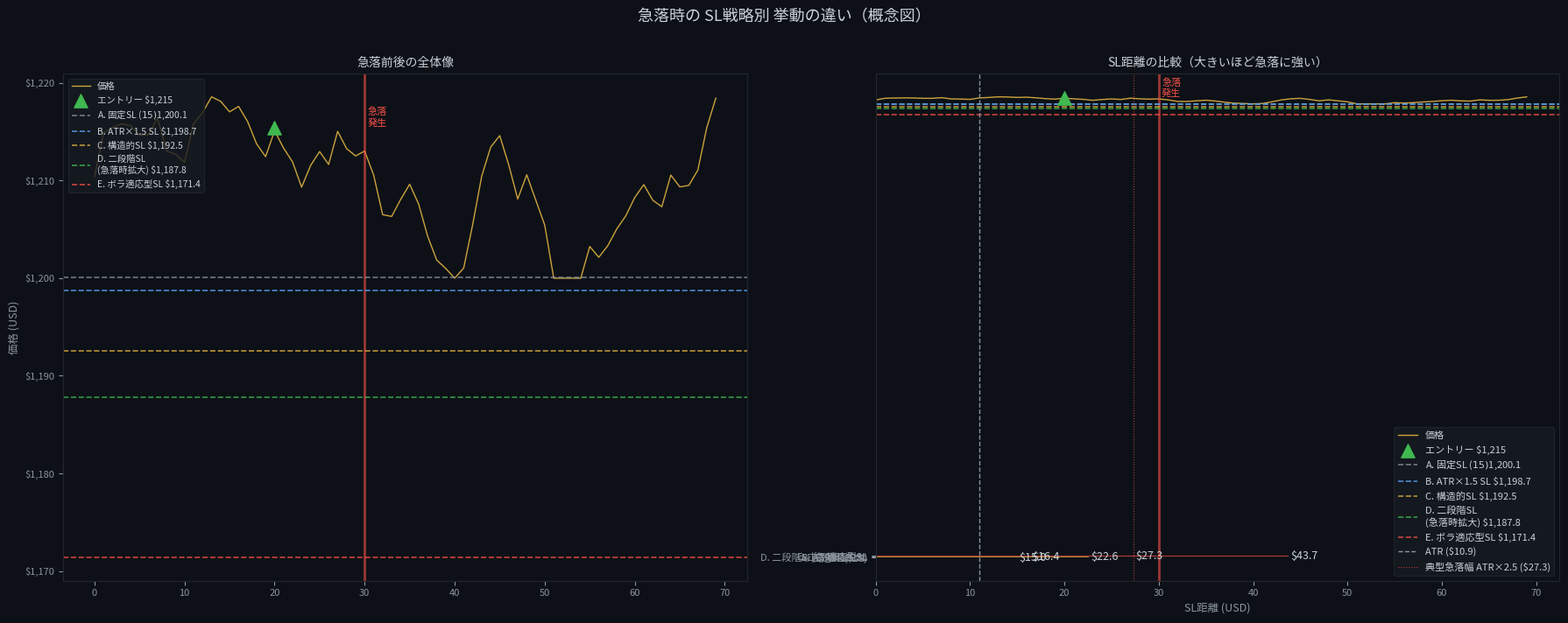

Generate this figure with matplotlib: (Note: this script raises an exception after producing the figure.)
"""
XAUUSD 急落対応 ストップロス設計・比較分析
==========================================
【問題の構造】
  急激な下落(フラッシュクラッシュ・指標ショック等)では:
  1. スリッページ: SL価格を大きくギャップして約定 → 予定外の損失
  2. 誤刈り:      一時的な急落が回復する前にSLを刈られる
  3. 連続損失:    タイトなSLは通常の値動きでも刈られやすい

【分析する5つのSL戦略】
  A. 固定SL         : 一定USD額（ベースライン）
  B. ATR倍率SL      : ATR×N（ボラ適応型）
  C. 構造的SL       : 直近スイング安値の下（意味のある水準）
  D. 二段階SL       : タイトなSL + 急落バッファゾーンで猶予を持たせる
  E. ボラティリティ  : ATRが急上昇したらSLを自動拡大、平時はタイト
     適応型SL

【比較指標】
  - 総損失(pips)、SL刈られ回数
  - スリッページ超過損失
  - 急落後の回復取り逃がし率
  - 最大連続損失
"""

import pandas as pd
import numpy as np
import matplotlib
matplotlib.rcParams['font.family'] = 'Noto Sans CJK JP'
matplotlib.rcParams['axes.unicode_minus'] = False
import matplotlib.pyplot as plt
import matplotlib.gridspec as gridspec
import matplotlib.patches as mpatches
from scipy.signal import argrelextrema
import warnings, json
warnings.filterwarnings('ignore')

# ============================================================
# 定数
# ============================================================
SPREAD_USD  = 0.30
UNIT_LOT    = 1.0
ATR_PERIOD  = 14
CRASH_THR   = 2.5   # ATR×N以上の1本下落を「急落」と定義

# ============================================================
# データ生成（急落イベントを明示的に含む）
# ============================================================

def generate_xauusd_with_crashes(n: int = 5000, seed: int = 42) -> pd.DataFrame:
    """
    XAUUSD を模した合成データ
    通常の値動きに加えて急落イベント（ギャップダウン）を含む
    """
    np.random.seed(seed)
    rng   = np.random.default_rng(seed)
    dates = pd.date_range('2021-01-01', periods=n, freq='h')

    price  = 1800.0
    prices = [price]
    vol_base = 0.003    # 通常ボラティリティ（約0.3%/H1）

    crash_schedule = set()
    # 急落イベントをランダムに配置（全体の約1.5%）
    n_crashes = max(5, int(n * 0.015))
    crash_bars = rng.choice(range(200, n-100), size=n_crashes, replace=False)
    for b in crash_bars:
        crash_schedule.add(int(b))

    crash_magnitudes = {}
    for b in crash_bars:
        # 急落幅: -2%〜-6%（ランダム）
        mag = rng.uniform(0.02, 0.06)
        crash_magnitudes[int(b)] = mag

    for i in range(1, n):
        vol = vol_base * (1 + 0.5 * np.sin(i / 300))
        drift = 0.00003

        if i in crash_schedule:
            # 急落: ギャップダウン
            shock = -crash_magnitudes[i] + rng.normal(0, vol * 0.3)
        else:
            shock = rng.normal(drift, vol)
            # 通常の軽微な急落（0.5%確率で1.5〜2.5%下落）
            if rng.random() < 0.005:
                shock -= rng.uniform(0.015, 0.025)

        price = max(1200.0, price * np.exp(shock))
        prices.append(price)

    prices = np.array(prices)
    hl_r   = 0.004
    df = pd.DataFrame({
        'Open':   prices * (1 + rng.normal(0, 0.0004, n)),
        'High':   prices * (1 + np.abs(rng.normal(hl_r, 0.003, n))),
        'Low':    prices * (1 - np.abs(rng.normal(hl_r, 0.003, n))),
        'Close':  prices,
        'Volume': rng.integers(500, 5000, n).astype(float),
    }, index=dates)
    df['High'] = df[['Open','High','Close']].max(axis=1)
    df['Low']  = df[['Open','Low','Close']].min(axis=1)

    # 急落フラグ
    df['is_crash'] = False
    for b in crash_schedule:
        if b < len(df):
            df.iloc[b, df.columns.get_loc('is_crash')] = True

    return df, list(crash_schedule), crash_magnitudes

# ============================================================
# テクニカル指標
# ============================================================

def add_indicators(df: pd.DataFrame) -> pd.DataFrame:
    df = df.copy()
    # ATR
    tr = pd.concat([
        df['High'] - df['Low'],
        (df['High'] - df['Close'].shift()).abs(),
        (df['Low']  - df['Close'].shift()).abs(),
    ], axis=1).max(axis=1)
    df['ATR']      = tr.ewm(alpha=1/ATR_PERIOD, min_periods=ATR_PERIOD, adjust=False).mean()
    # ATRの移動平均（平時ATR基準）
    df['ATR_MA']   = df['ATR'].rolling(50).mean()
    # ATR比（急上昇を検出）
    df['ATR_ratio'] = df['ATR'] / df['ATR_MA'].replace(0, np.nan)
    # RSI
    d = df['Close'].diff()
    g = d.clip(lower=0).ewm(alpha=1/14, min_periods=14, adjust=False).mean()
    l = (-d.clip(upper=0)).ewm(alpha=1/14, min_periods=14, adjust=False).mean()
    df['RSI'] = 100 - 100 / (1 + g / l.replace(0, np.nan))
    # スイング安値（直近20本の最安値）
    df['Swing_Low']  = df['Low'].rolling(20).min()
    df['Swing_High'] = df['High'].rolling(20).max()
    return df.dropna()

# ============================================================
# SL戦略 定義
# ============================================================

class SLStrategy:
    """SL戦略の基底クラス"""
    name:    str = ''
    name_ja: str = ''
    color:   str = '#58a6ff'

    def calc_sl(self, entry_price: float, direction: str,
                bar_idx: int, df: pd.DataFrame) -> float:
        raise NotImplementedError

    def update_sl(self, current_sl: float, direction: str,
                  bar_idx: int, df: pd.DataFrame,
                  entry_price: float) -> float:
        """保有中のSL更新（デフォルト: 更新なし）"""
        return current_sl

class FixedSL(SLStrategy):
    """A. 固定SL: 一定USD額"""
    name = 'fixed'; name_ja = 'A. 固定SL ($15)'; color = '#8b949e'
    def __init__(self, usd: float = 15.0): self.usd = usd
    def calc_sl(self, ep, d, b, df):
        return ep - self.usd if d == 'buy' else ep + self.usd

class AtrSL(SLStrategy):
    """B. ATR倍率SL: ATR × N"""
    name = 'atr'; name_ja = 'B. ATR倍率SL (×1.5)'; color = '#58a6ff'
    def __init__(self, multi: float = 1.5): self.multi = multi
    def calc_sl(self, ep, d, b, df):
        atr = df['ATR'].iloc[b]
        return ep - atr * self.multi if d == 'buy' else ep + atr * self.multi

class StructuralSL(SLStrategy):
    """C. 構造的SL: 直近スイング安値の下にバッファ"""
    name = 'structural'; name_ja = 'C. 構造的SL (スイング安値-ATR×0.3)'; color = '#e3b341'
    def __init__(self, buffer_multi: float = 0.3): self.buf = buffer_multi
    def calc_sl(self, ep, d, b, df):
        atr = df['ATR'].iloc[b]
        if d == 'buy':
            swing = df['Swing_Low'].iloc[b]
            return swing - atr * self.buf
        else:
            swing = df['Swing_High'].iloc[b]
            return swing + atr * self.buf

class TwoStageSL(SLStrategy):
    """
    D. 二段階SL（急落バッファ型）
    通常フェーズ: タイトなSL（ATR×1.0）
    急落検知後:   SLをATR×2.5に一時拡大（誤刈り防止）
                 価格が回復したらタイトSLに戻す
    """
    name = 'two_stage'; name_ja = 'D. 二段階SL (急落バッファ型)'; color = '#3fb950'

    def calc_sl(self, ep, d, b, df):
        atr = df['ATR'].iloc[b]
        # 初期はタイトSL
        return ep - atr * 1.0 if d == 'buy' else ep + atr * 1.0

    def update_sl(self, current_sl, d, b, df, ep):
        atr       = df['ATR'].iloc[b]
        atr_ratio = df['ATR_ratio'].iloc[b] if not np.isnan(df['ATR_ratio'].iloc[b]) else 1.0
        close     = df['Close'].iloc[b]

        if d == 'buy':
            tight_sl = ep - atr * 1.0
            wide_sl  = ep - atr * 2.5
            # ATRが急上昇（急落中）はSLを拡大
            if atr_ratio >= 1.8:
                new_sl = wide_sl
            else:
                # 通常時: タイトなSLを引き上げ（トレーリング）
                new_sl = max(current_sl, tight_sl) if close > ep else current_sl
            return new_sl
        else:
            tight_sl = ep + atr * 1.0
            wide_sl  = ep + atr * 2.5
            if atr_ratio >= 1.8:
                new_sl = wide_sl
            else:
                new_sl = min(current_sl, tight_sl) if close < ep else current_sl
            return new_sl

class VolAdaptiveSL(SLStrategy):
    """
    E. ボラティリティ適応型SL
    ATR_ratio（現在ATR/平均ATR）に応じてSL幅を動的調整:
      ATR_ratio < 0.8  (低ボラ時):  ATR × 1.0（タイト）
      ATR_ratio 0.8〜1.5 (通常):   ATR × 1.5
      ATR_ratio > 1.5  (高ボラ時): ATR × 2.5（ワイド）
      ATR_ratio > 2.5  (急落時):   ATR × 4.0（最大）
    """
    name = 'vol_adaptive'; name_ja = 'E. ボラ適応型SL (ATR比連動)'; color = '#f85149'

    def _multi(self, atr_ratio):
        if np.isnan(atr_ratio): return 1.5
        if atr_ratio > 2.5:    return 4.0
        elif atr_ratio > 1.5:  return 2.5
        elif atr_ratio > 0.8:  return 1.5
        else:                  return 1.0

    def calc_sl(self, ep, d, b, df):
        atr   = df['ATR'].iloc[b]
        ratio = df['ATR_ratio'].iloc[b] if not np.isnan(df['ATR_ratio'].iloc[b]) else 1.0
        m     = self._multi(ratio)
        return ep - atr * m if d == 'buy' else ep + atr * m

    def update_sl(self, current_sl, d, b, df, ep):
        atr   = df['ATR'].iloc[b]
        ratio = df['ATR_ratio'].iloc[b] if not np.isnan(df['ATR_ratio'].iloc[b]) else 1.0
        m     = self._multi(ratio)
        new_sl = ep - atr * m if d == 'buy' else ep + atr * m
        if d == 'buy':
            return max(current_sl, new_sl)
        else:
            return min(current_sl, new_sl)

# ============================================================
# バックテストエンジン（SL戦略比較用・買いのみ）
# ============================================================

def simulate_sl_strategy(df: pd.DataFrame,
                          strategy: SLStrategy,
                          direction: str = 'buy',
                          n_trades: int = 80,
                          hold_max: int = 48,
                          tp_atr_multi: float = 3.0,
                          rsi_trig_thr: float = 75.0) -> dict:
    """
    ランダムにエントリーを配置して各SL戦略の性能を比較
    （シグナル検出は共通のエントリーポイントを使用 → SLだけの比較）
    """
    np.random.seed(99)
    rng   = np.random.default_rng(99)
    close = df['Close'].values
    high  = df['High'].values
    low   = df['Low'].values
    atr   = df['ATR'].values
    rsi   = df['RSI'].values
    n     = len(df)

    # エントリーポイント: RSI過売圏（<40）かつ十分なデータがある箇所
    entry_candidates = [i for i in range(100, n-hold_max-10)
                        if rsi[i] < 40 and not np.isnan(atr[i])]
    # ランダムサンプリング（但し急落直後は除外）
    is_crash = df['is_crash'].values
    valid_entries = [i for i in entry_candidates
                     if not any(is_crash[max(0,i-3):i+1])]

    if len(valid_entries) > n_trades:
        entry_bars = sorted(rng.choice(valid_entries, size=n_trades, replace=False))
    else:
        entry_bars = sorted(valid_entries)

    trades = []
    used_until = -1

    for eb in entry_bars:
        if eb <= used_until: continue

        ep = close[eb] + SPREAD_USD
        sl = strategy.calc_sl(ep, direction, eb, df)

        # SLが不合理な場合スキップ
        sl_dist = abs(ep - sl)
        if sl_dist < 0.5 or sl_dist > atr[eb] * 6: continue

        tp_rsi   = ep + atr[eb] * tp_atr_multi  # 保険TP
        trail_sl = None

        xp, xt_bar, reason = None, None, 'timeout'
        sl_triggered = False
        rsi_triggered = False

        for b in range(eb+1, min(eb+hold_max, n)):
            h_b, l_b = high[b], low[b]
            r_b      = rsi[b]
            a_b      = atr[b] if not np.isnan(atr[b]) else atr[eb]

            # SL更新
            sl = strategy.update_sl(sl, direction, b, df, ep)

            # RSI≥75でトレーリング起動（RSI連動TP）
            if not rsi_triggered and r_b >= rsi_trig_thr:
                rsi_triggered = True
                trail_sl = h_b - a_b * 1.5
                trail_sl = max(trail_sl, sl)

            if trail_sl is not None:
                new_trail = high[b] - a_b * 1.5
                if new_trail > trail_sl:
                    trail_sl = new_trail

            # SL・TP判定
            if direction == 'buy':
                eff_sl = trail_sl if trail_sl is not None else sl
                if l_b <= eff_sl:
                    # スリッページ計算: Open < SL なら Open で約定
                    actual_exit = min(df['Open'].iloc[b], eff_sl)
                    slippage    = eff_sl - actual_exit  # スリッページ額（正=不利）
                    xp = actual_exit; xt_bar = b
                    reason = 'sl_slip' if slippage > 0.5 else 'sl'
                    break
                if rsi_triggered and trail_sl is not None and h_b >= ep + a_b * tp_atr_multi:
                    xp = ep + a_b * tp_atr_multi; xt_bar = b; reason = 'tp'; break
            else:
                eff_sl = trail_sl if trail_sl is not None else sl
                if h_b >= eff_sl:
                    actual_exit = max(df['Open'].iloc[b], eff_sl)
                    slippage    = actual_exit - eff_sl
                    xp = actual_exit; xt_bar = b
                    reason = 'sl_slip' if slippage > 0.5 else 'sl'
                    break

        if xp is None:
            xt_bar = min(eb + hold_max, n-1)
            xp     = close[xt_bar]
            reason = 'timeout'

        pnl      = (xp - ep) * UNIT_LOT * 100 if direction == 'buy' else (ep - xp) * UNIT_LOT * 100
        sl_dist  = abs(ep - sl)
        was_crash = any(is_crash[eb:min(xt_bar+1, n)])

        trades.append({
            'entry_bar':   eb,
            'exit_bar':    xt_bar,
            'entry_price': ep,
            'exit_price':  xp,
            'sl':          sl,
            'sl_dist':     sl_dist,
            'pnl':         pnl,
            'reason':      reason,
            'was_crash':   was_crash,
            'rsi_triggered': rsi_triggered,
        })
        used_until = xt_bar

    if not trades:
        return {'strategy': strategy.name_ja, 'trades': [],
                'n_trades': 0, 'total_pnl': 0, 'win_rate': 0,
                'sl_hit_rate': 0, 'slip_rate': 0, 'avg_sl_dist': 0,
                'crash_survival': 0, 'max_consec_loss': 0, 'equity': []}

    pnls   = np.array([t['pnl'] for t in trades])
    equity = np.cumsum(pnls)
    wins   = pnls[pnls > 0]; losses = pnls[pnls <= 0]
    gp     = wins.sum()    if len(wins)   > 0 else 0.0
    gl     = -losses.sum() if len(losses) > 0 else 1e-9

    sl_hits   = [t for t in trades if 'sl' in t['reason']]
    sl_slips  = [t for t in trades if t['reason'] == 'sl_slip']
    crash_tr  = [t for t in trades if t['was_crash']]
    crash_surv= sum(1 for t in crash_tr if t['pnl'] > -30) / max(len(crash_tr), 1)

    # 最大連続損失
    max_cl = cur_cl = 0
    for p in pnls:
        if p < 0: cur_cl += 1; max_cl = max(max_cl, cur_cl)
        else: cur_cl = 0

    return {
        'strategy':        strategy.name_ja,
        'color':           strategy.color,
        'trades':          trades,
        'n_trades':        len(trades),
        'total_pnl':       float(pnls.sum()),
        'win_rate':        float(len(wins) / max(len(pnls), 1)),
        'profit_factor':   float(gp / gl),
        'max_dd':          float((np.maximum.accumulate(equity) - equity).max()),
        'sl_hit_rate':     float(len(sl_hits) / max(len(trades), 1)),
        'slip_rate':       float(len(sl_slips) / max(len(trades), 1)),
        'avg_sl_dist':     float(np.mean([t['sl_dist'] for t in trades])),
        'crash_survival':  float(crash_surv),
        'max_consec_loss': int(max_cl),
        'equity':          equity.tolist(),
        'pnls':            pnls.tolist(),
        'reason_counts':   {r: sum(1 for t in trades if t['reason']==r)
                            for r in set(t['reason'] for t in trades)},
    }

# ============================================================
# 可視化
# ============================================================

DARK='#0d1117'; PANEL='#161b22'; BORDER='#21262d'
TEXT='#c9d1d9'; MUTED='#8b949e'
GREEN='#3fb950'; RED='#f85149'; BLUE='#58a6ff'
YELLOW='#e3b341'; ORANGE='#f0883e'

def sax(ax):
    ax.set_facecolor(DARK)
    ax.tick_params(colors=MUTED, labelsize=8)
    for sp in ax.spines.values(): sp.set_color(BORDER)

def plot_sl_concept(df: pd.DataFrame, crash_bars: list):
    """急落時の各SL戦略の挙動を概念図で示す"""
    # 典型的な急落イベントを1件選ぶ
    crash_bars_in_df = [b for b in crash_bars if b > 100 and b < len(df)-50]
    if not crash_bars_in_df: return
    c_bar = crash_bars_in_df[len(crash_bars_in_df)//2]

    s, e  = max(0, c_bar-30), min(len(df), c_bar+40)
    sub   = df.iloc[s:e]
    x     = np.arange(len(sub))
    ci    = c_bar - s  # 急落バーの相対位置

    fig, axes = plt.subplots(1, 2, figsize=(18, 7))
    fig.patch.set_facecolor(DARK)
    fig.suptitle('急落時の SL戦略別 挙動の違い（概念図）',
                 color=TEXT, fontsize=13, y=1.01)

    close_arr = sub['Close'].values
    atr_val   = sub['ATR'].dropna().mean()
    entry_price = close_arr[max(0, ci-10)]  # 急落10バー前にエントリーしていたと仮定

    strategies_show = [
        ('A. 固定SL ($15)',        entry_price - 15,      '#8b949e', '固定額SL\n→急落でスリッページ'),
        ('B. ATR×1.5 SL',          entry_price - atr_val*1.5, BLUE, 'ATR倍率SL\n→通常ボラに追従'),
        ('C. 構造的SL',             min(sub['Low'].values[:ci]) - atr_val*0.3, YELLOW, '構造的SL\n→スイング安値ベース'),
        ('D. 二段階SL\n(急落時拡大)', entry_price - atr_val*2.5, GREEN, '急落時に\nSL自動拡大'),
        ('E. ボラ適応型SL',          entry_price - atr_val*4.0, RED,  'ATR急上昇で\n最大拡大'),
    ]

    for ax, (title, ax_content) in zip(axes, [('全体像', None), ('急落ズームイン', None)]):
        sax(ax)
        # 価格チャート
        ax.plot(x, close_arr, color=YELLOW, lw=1.0, alpha=0.9, label='価格')
        # 急落バーを強調
        if 0 <= ci < len(x):
            ax.axvline(ci, color=RED, lw=2.0, alpha=0.6, ls='-')
            ax.text(ci+0.3, close_arr[ci]*1.002, '急落\n発生', color=RED,
                    fontsize=8, va='bottom')
        # エントリーポイント
        ep_bar = max(0, ci-10)
        ax.scatter(ep_bar, entry_price + SPREAD_USD, marker='^', s=120,
                   color=GREEN, zorder=5, label=f'エントリー ${entry_price:,.0f}')
        # 各SL水準を横線で表示
        for sl_name, sl_price, sl_color, note in strategies_show:
            ax.axhline(sl_price, color=sl_color, lw=1.2, ls='--', alpha=0.8,
                       label=f'{sl_name} ${sl_price:,.1f}')

    axes[0].set_title('急落前後の全体像', color=TEXT, fontsize=10)
    axes[0].set_ylabel('価格 (USD)', color=MUTED, fontsize=9)
    axes[0].yaxis.set_major_formatter(plt.FuncFormatter(lambda v,_: f'${v:,.0f}'))
    axes[0].legend(facecolor=PANEL, edgecolor=BORDER, labelcolor=TEXT,
                   fontsize=7.5, loc='upper left')

    # 右: SL水準の比較バーチャート
    ax = axes[1]
    sax(ax)
    sl_names   = [s[0].replace('\n','') for s in strategies_show]
    sl_dists   = [abs(entry_price - s[1]) for s in strategies_show]
    sl_colors  = [s[2] for s in strategies_show]
    bars = ax.barh(sl_names, sl_dists, color=sl_colors, alpha=0.75)
    ax.axvline(atr_val, color=MUTED, lw=1.0, ls='--', label=f'ATR (${ atr_val:.1f})')
    ax.axvline(atr_val*2.5, color=RED, lw=0.8, ls=':', alpha=0.7,
               label=f'典型急落幅 ATR×2.5 (${atr_val*2.5:.1f})')
    for bar, dist in zip(bars, sl_dists):
        ax.text(bar.get_width()+0.2, bar.get_y()+bar.get_height()/2,
                f'${dist:.1f}', va='center', color=TEXT, fontsize=9)
    ax.set_xlabel('SL距離 (USD)', color=MUTED, fontsize=9)
    ax.set_title('SL距離の比較（大きいほど急落に強い）', color=TEXT, fontsize=10)
    ax.legend(facecolor=PANEL, edgecolor=BORDER, labelcolor=TEXT, fontsize=8)

    plt.tight_layout()
    plt.savefig('/home/claude/sl_concept.png', dpi=150,
                bbox_inches='tight', facecolor=DARK)
    print("[出力] sl_concept.png")
    plt.close()

def plot_comparison(results: list[dict], df: pd.DataFrame, crash_bars: list):
    """SL戦略 比較ダッシュボード"""
    fig = plt.figure(figsize=(22, 16))
    fig.patch.set_facecolor(DARK)
    gs  = gridspec.GridSpec(3, 3, hspace=0.45, wspace=0.35)
    fig.suptitle('XAUUSD 急落対応 ストップロス戦略 比較ダッシュボード',
                 color=TEXT, fontsize=14, y=0.99)

    # ── 1. エクイティカーブ比較 ──────────────────
    ax = fig.add_subplot(gs[0, :2])
    sax(ax)
    for res in results:
        if res['equity']:
            eq = np.array(res['equity'])
            ax.plot(eq, color=res['color'], lw=1.5, label=res['strategy'], alpha=0.85)
    ax.axhline(0, color=MUTED, lw=0.5, ls='--')
    # 急落タイミングを縦線
    ax.set_title('エクイティカーブ比較（全戦略）', color=TEXT, fontsize=10)
    ax.set_xlabel('トレード番号', color=MUTED, fontsize=9)
    ax.set_ylabel('累積損益 (pips)', color=MUTED, fontsize=9)
    ax.legend(facecolor=PANEL, edgecolor=BORDER, labelcolor=TEXT, fontsize=8)

    # ── 2. 総合スコア表 ──────────────────────────
    ax = fig.add_subplot(gs[0, 2])
    ax.set_facecolor(PANEL)
    for sp in ax.spines.values(): sp.set_color(BORDER)
    ax.axis('off')
    ax.set_title('総合スコア比較', color=TEXT, fontsize=10)
    metrics = ['total_pnl','win_rate','profit_factor','max_dd',
               'sl_hit_rate','slip_rate','crash_survival','max_consec_loss']
    labels  = ['総利益(pips)','勝率','PF','最大DD(pips)',
               'SL刈り率','スリップ率','急落生存率','最大連続損失']
    y = 0.95
    ax.text(0.02, y, f"{'戦略':<14}", transform=ax.transAxes,
            color=MUTED, fontsize=7.5, va='top', fontweight='bold')
    for i, lbl in enumerate(labels):
        ax.text(0.02, y - (i+1)*0.085, lbl[:10], transform=ax.transAxes,
                color=MUTED, fontsize=7, va='top')
    for ci, res in enumerate(results):
        col_x = 0.35 + ci * 0.13
        ax.text(col_x, y, res['strategy'][:8], transform=ax.transAxes,
                color=res['color'], fontsize=6.5, va='top', fontweight='bold')
        for i, metric in enumerate(metrics):
            v = res.get(metric, 0)
            if metric in ('win_rate','sl_hit_rate','slip_rate','crash_survival'):
                val_str = f"{v*100:.0f}%"
            elif metric == 'max_consec_loss':
                val_str = str(int(v))
            elif metric in ('total_pnl','max_dd'):
                val_str = f"{v:.0f}"
            else:
                val_str = f"{v:.2f}"
            # 良い値は緑、悪い値は赤でハイライト
            good = (metric in ('total_pnl','win_rate','profit_factor','crash_survival')
                    and v == max(r.get(metric,0) for r in results))
            bad  = (metric in ('max_dd','sl_hit_rate','slip_rate','max_consec_loss')
                    and v == max(r.get(metric,0) for r in results))
            c = GREEN if good else (RED if bad else TEXT)
            ax.text(col_x, y - (i+1)*0.085, val_str, transform=ax.transAxes,
                    color=c, fontsize=7, va='top')

    # ── 3. SL距離分布 ──────────────────────────
    ax = fig.add_subplot(gs[1, 0])
    sax(ax)
    for res in results:
        dists = [t['sl_dist'] for t in res['trades']]
        if dists:
            ax.hist(dists, bins=20, alpha=0.55, color=res['color'],
                    label=res['strategy'][:15])
    atr_avg = df['ATR'].mean()
    ax.axvline(atr_avg,     color=YELLOW, lw=1.2, ls='--', label=f'ATR avg ${atr_avg:.1f}')
    ax.axvline(atr_avg*2.5, color=RED,    lw=0.8, ls=':',  label=f'典型急落幅 ${atr_avg*2.5:.1f}')
    ax.set_title('SL距離分布', color=TEXT, fontsize=10)
    ax.set_xlabel('SL距離 (USD)', color=MUTED, fontsize=9)
    ax.legend(facecolor=PANEL, edgecolor=BORDER, labelcolor=TEXT, fontsize=7)

    # ── 4. 急落時の損益分布 ──────────────────────
    ax = fig.add_subplot(gs[1, 1])
    sax(ax)
    for res in results:
        crash_pnls = [t['pnl'] for t in res['trades'] if t['was_crash']]
        if crash_pnls:
            ax.hist(crash_pnls, bins=15, alpha=0.55, color=res['color'],
                    label=f"{res['strategy'][:12]} (n={len(crash_pnls)})")
    ax.axvline(0, color=MUTED, lw=0.8, ls='--')
    ax.set_title('急落トレードの損益分布', color=TEXT, fontsize=10)
    ax.set_xlabel('損益 (pips)', color=MUTED, fontsize=9)
    ax.legend(facecolor=PANEL, edgecolor=BORDER, labelcolor=TEXT, fontsize=7)

    # ── 5. イグジット理由の内訳 ──────────────────
    ax = fig.add_subplot(gs[1, 2])
    sax(ax)
    reasons_all = ['sl', 'sl_slip', 'tp', 'timeout']
    reason_ja   = {'sl':'SL(正常)','sl_slip':'SL(スリップ)','tp':'TP','timeout':'タイムアウト'}
    x_pos = np.arange(len(results))
    bottoms = np.zeros(len(results))
    reason_colors = {'sl': MUTED, 'sl_slip': RED, 'tp': GREEN, 'timeout': BLUE}
    for r in reasons_all:
        counts = [res.get('reason_counts', {}).get(r, 0) for res in results]
        total  = [res['n_trades'] for res in results]
        pcts   = [c/max(t,1)*100 for c,t in zip(counts, total)]
        ax.bar(x_pos, pcts, bottom=bottoms, color=reason_colors[r],
               alpha=0.8, label=reason_ja[r])
        bottoms += np.array(pcts)
    ax.set_xticks(x_pos)
    ax.set_xticklabels([r['strategy'][:10] for r in results],
                        rotation=15, color=MUTED, fontsize=7)
    ax.set_ylabel('割合 (%)', color=MUTED, fontsize=9)
    ax.set_title('イグジット理由の内訳', color=TEXT, fontsize=10)
    ax.legend(facecolor=PANEL, edgecolor=BORDER, labelcolor=TEXT, fontsize=8)

    # ── 6. ATR_ratio と急落の関係 ────────────────
    ax = fig.add_subplot(gs[2, :2])
    sax(ax)
    n_show = min(1200, len(df))
    sub    = df.tail(n_show)
    x      = np.arange(len(sub))
    off    = len(df) - n_show
    ax.plot(x, sub['Close'].values, color=YELLOW, lw=0.8, alpha=0.8, label='Close')
    ax.yaxis.set_major_formatter(plt.FuncFormatter(lambda v,_: f'${v:,.0f}'))
    ax2 = ax.twinx()
    ax2.plot(x, sub['ATR_ratio'].values, color=ORANGE, lw=1.0, alpha=0.7, label='ATR比率')
    ax2.axhline(1.8, color=RED, lw=0.8, ls='--', alpha=0.7, label='急落検知閾値 1.8')
    ax2.axhline(2.5, color=RED, lw=0.8, ls=':',  alpha=0.7, label='高ボラ閾値 2.5')
    ax2.set_ylabel('ATR比率 (現在/平均)', color=ORANGE, fontsize=8)
    ax2.tick_params(colors=ORANGE, labelsize=7)
    ax2.set_facecolor(DARK)
    for sp in ax2.spines.values(): sp.set_color(BORDER)
    # 急落バーを赤縦線
    for cb in crash_bars:
        ri = cb - off
        if 0 <= ri < len(sub):
            ax.axvline(ri, color=RED, alpha=0.3, lw=0.8)
    ax.set_title('価格チャート + ATR比率（赤縦線=急落イベント）', color=TEXT, fontsize=10)
    ax.set_xlabel('バー番号', color=MUTED, fontsize=9)
    ax.set_ylabel('価格 (USD)', color=MUTED, fontsize=9)
    lines1, labels1 = ax.get_legend_handles_labels()
    lines2, labels2 = ax2.get_legend_handles_labels()
    ax.legend(lines1+lines2, labels1+labels2, facecolor=PANEL,
              edgecolor=BORDER, labelcolor=TEXT, fontsize=8)

    # ── 7. SL設計ガイドライン ─────────────────────
    ax = fig.add_subplot(gs[2, 2])
    ax.set_facecolor(PANEL)
    for sp in ax.spines.values(): sp.set_color(BORDER)
    ax.axis('off')
    ax.set_title('SL設計ガイドライン', color=TEXT, fontsize=10)
    guide = [
        (GREEN,  '急落に強いSLの条件'),
        (MUTED,  '① ATR×1.5以上の距離確保'),
        (MUTED,  '   通常ボラで刈られない最低水準'),
        (MUTED,  '② ATR_ratio監視で動的拡大'),
        (MUTED,  '   ATR_ratio≥1.8で自動ワイド化'),
        (MUTED,  '③ 構造的水準（スイング安値）'),
        (MUTED,  '   意味のある価格に設置'),
        (YELLOW, '④ 最大損失の事前定義'),
        (MUTED,  '   SL最大幅=ATR×4で上限設定'),
        (MUTED,  '   1トレード最大損失を固定する'),
        ('', ''),
        (RED,    '急落時のスリッページ対策'),
        (MUTED,  '⑤ スリッページバッファ'),
        (MUTED,  '   SL設定値より実際SLを少し'),
        (MUTED,  '   内側に設定（余裕を持たせる）'),
        (MUTED,  '⑥ 保証ロスカット注文の活用'),
        (MUTED,  '   MT5: StopLoss + SLIPPAGE'),
        (MUTED,  '   パラメータで最大スリップ制限'),
    ]
    y = 0.96
    for color, text in guide:
        if not text: y -= 0.03; continue
        ax.text(0.03, y, text, transform=ax.transAxes,
                color=color if color else MUTED, fontsize=8, va='top')
        y -= 0.054

    plt.savefig('/home/claude/sl_comparison.png', dpi=150,
                bbox_inches='tight', facecolor=DARK)
    print("[出力] sl_comparison.png")
    plt.close()

# ============================================================
# メイン
# ============================================================

def main():
    print("=" * 60)
    print("  XAUUSD 急落対応 ストップロス設計 比較分析")
    print("=" * 60)

    # データ生成
    print("\n[1] データ生成（急落イベント含む）")
    df_raw, crash_bars, crash_mags = generate_xauusd_with_crashes(n=5000)
    df = add_indicators(df_raw)
    close = df['Close'].values
    atr   = df['ATR'].values
    print(f"  期間: {df.index[0].date()} 〜 {df.index[-1].date()} ({len(df)}本)")
    print(f"  急落イベント数: {len(crash_bars)}件")
    print(f"  急落平均幅: {np.mean(list(crash_mags.values()))*100:.1f}%")
    print(f"  H1 ATR: avg=${atr.mean():.2f}  p25=${np.percentile(atr,25):.2f}"
          f"  p75=${np.percentile(atr,75):.2f}  max=${atr.max():.2f}")

    # ギャップ分析
    m1o = df_raw['Open'].values
    m1c = df_raw['Close'].values
    gaps_usd = m1o[1:] - m1c[:-1]
    neg_gaps = gaps_usd[gaps_usd < -0.5]
    print(f"\n  M1下方ギャップ(>$0.5): {len(neg_gaps)}件"
          f"  avg=${neg_gaps.mean():.2f}  worst=${neg_gaps.min():.2f}")

    # SL戦略定義
    print("\n[2] SL戦略の評価")
    strategies = [
        FixedSL(usd=15.0),
        AtrSL(multi=1.5),
        StructuralSL(buffer_multi=0.3),
        TwoStageSL(),
        VolAdaptiveSL(),
    ]

    # バックテスト
    results = []
    for strat in strategies:
        res = simulate_sl_strategy(df, strat, direction='buy',
                                   n_trades=80, hold_max=48,
                                   tp_atr_multi=3.0, rsi_trig_thr=75.0)
        results.append(res)
        rc = res.get('reason_counts', {})
        print(f"\n  {res['strategy']}")
        print(f"    トレード数   : {res['n_trades']}")
        print(f"    総利益       : {res['total_pnl']:+.1f} pips")
        print(f"    勝率         : {res['win_rate']*100:.1f}%")
        print(f"    PF           : {res['profit_factor']:.2f}")
        print(f"    最大DD       : {res['max_dd']:.1f} pips")
        print(f"    SL刈り率     : {res['sl_hit_rate']*100:.1f}%")
        print(f"    スリップ率   : {res['slip_rate']*100:.1f}%")
        print(f"    急落生存率   : {res['crash_survival']*100:.1f}%")
        print(f"    最大連続損失 : {res['max_consec_loss']}回")
        print(f"    exit内訳     : {rc}")
        print(f"    SL平均距離   : ${res['avg_sl_dist']:.2f}")

    # 可視化
    print("\n[3] 可視化")
    plot_sl_concept(df, crash_bars)
    plot_comparison(results, df, crash_bars)

    # 推奨設計 JSON
    recommendation = {
        'symbol': 'XAUUSD',
        'atr_avg_usd': float(atr.mean()),
        'gap_worst_usd': float(neg_gaps.min()) if len(neg_gaps) > 0 else 0,
        'recommended_strategy': 'VolAdaptiveSL (E)',
        'sl_rules': {
            'base': 'ATR × 1.5（通常ボラ時）',
            'medium_vol': 'ATR × 2.5（ATR_ratio > 1.5）',
            'high_vol': 'ATR × 4.0（ATR_ratio > 2.5: 急落時）',
            'max_loss_cap': 'ATR × 4.0 を絶対上限とし、それ以上は注文スキップ',
            'structural': '設定値が直近スイング安値より上なら構造的SLに変更',
        },
        'rsi_exit': {
            'trigger': 'RSI ≥ 75 でトレーリングSL起動',
            'trail': 'ATR × 1.5 幅でフォロー',
        },
        'slippage_handling': {
            'mt5_param': 'OrderSend の slippage パラメータで最大許容スリップを制限',
            'buffer': 'SL注文は計算値より ATR×0.1 だけ内側に設定（スリップ吸収）',
        },
    }
    with open('/home/claude/sl_design.json', 'w', encoding='utf-8') as f:
        json.dump(recommendation, f, ensure_ascii=False, indent=2)
    print("[出力] sl_design.json")
    print("\n完了")
    return results

if __name__ == '__main__':
    main()
